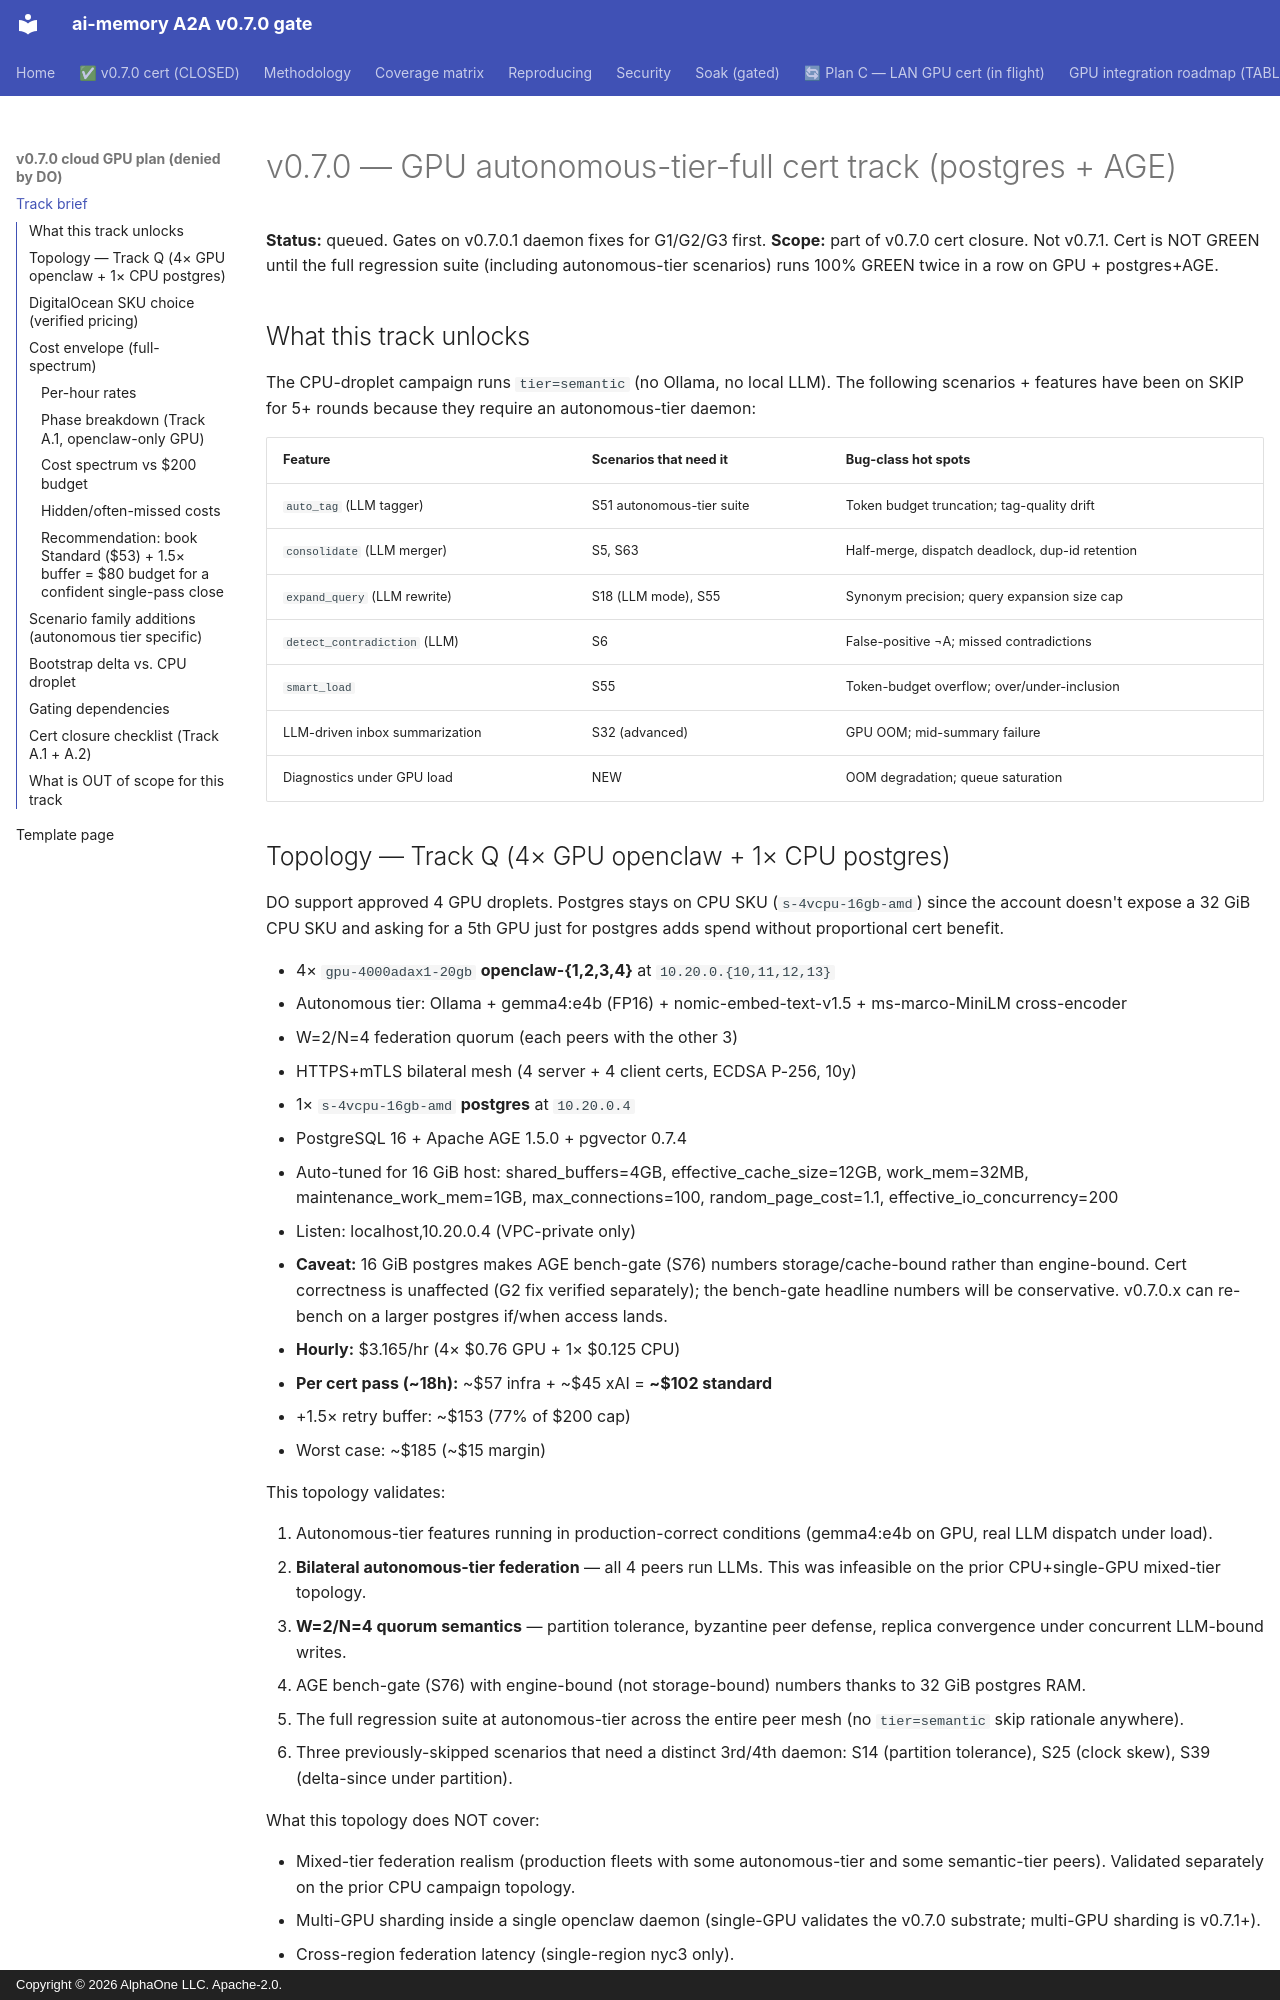

repository: alphaonedev/ai-memory-a2a-v0.7.0 · page: v0.7.0-gpu-autonomous-track/index.html · generator: mkdocs · copyright: Copyright © 2026 AlphaOne LLC. Apache-2.0.

# v0.7.0 — GPU autonomous-tier-full cert track (postgres + AGE)

**Status:** queued. Gates on v0.7.0.1 daemon fixes for G1/G2/G3 first.
**Scope:** part of v0.7.0 cert closure. Not v0.7.1. Cert is NOT GREEN
until the full regression suite (including autonomous-tier scenarios)
runs 100% GREEN twice in a row on GPU + postgres+AGE.

## What this track unlocks

The CPU-droplet campaign runs `tier=semantic` (no Ollama, no local LLM).
The following scenarios + features have been on SKIP for 5+ rounds
because they require an autonomous-tier daemon:

| Feature                          | Scenarios that need it          | Bug-class hot spots                                  |
|----------------------------------|---------------------------------|------------------------------------------------------|
| `auto_tag` (LLM tagger)          | S51 autonomous-tier suite       | Token budget truncation; tag-quality drift           |
| `consolidate` (LLM merger)       | S5, S63                         | Half-merge, dispatch deadlock, dup-id retention      |
| `expand_query` (LLM rewrite)     | S18 (LLM mode), S55             | Synonym precision; query expansion size cap          |
| `detect_contradiction` (LLM)     | S6                              | False-positive ¬A; missed contradictions             |
| `smart_load`                     | S55                             | Token-budget overflow; over/under-inclusion          |
| LLM-driven inbox summarization   | S32 (advanced)                  | GPU OOM; mid-summary failure                         |
| Diagnostics under GPU load       | NEW                             | OOM degradation; queue saturation                    |

## Topology — Track Q (4× GPU openclaw + 1× CPU postgres)

DO support approved 4 GPU droplets. Postgres stays on CPU SKU
(`s-4vcpu-16gb-amd`) since the account doesn't expose a 32 GiB CPU SKU
and asking for a 5th GPU just for postgres adds spend without
proportional cert benefit.

* 4× `gpu-4000adax1-20gb` **openclaw-{1,2,3,4}** at `10.20.0.{10,11,12,13}`
  - Autonomous tier: Ollama + gemma4:e4b (FP16) + nomic-embed-text-v1.5 + ms-marco-MiniLM cross-encoder
  - W=2/N=4 federation quorum (each peers with the other 3)
  - HTTPS+mTLS bilateral mesh (4 server + 4 client certs, ECDSA P-256, 10y)
* 1× `s-4vcpu-16gb-amd` **postgres** at `10.20.0.4`
  - PostgreSQL 16 + Apache AGE 1.5.0 + pgvector 0.7.4
  - Auto-tuned for 16 GiB host: shared_buffers=4GB, effective_cache_size=12GB,
    work_mem=32MB, maintenance_work_mem=1GB, max_connections=100,
    random_page_cost=1.1, effective_io_concurrency=200
  - Listen: localhost,10.20.0.4 (VPC-private only)
  - **Caveat:** 16 GiB postgres makes AGE bench-gate (S76) numbers
    storage/cache-bound rather than engine-bound. Cert correctness
    is unaffected (G2 fix verified separately); the bench-gate
    headline numbers will be conservative. v0.7.0.x can re-bench
    on a larger postgres if/when access lands.
* **Hourly:** $3.165/hr (4× $0.76 GPU + 1× $0.125 CPU)
* **Per cert pass (~18h):** ~$57 infra + ~$45 xAI = **~$102 standard**
  - +1.5× retry buffer: ~$153 (77% of $200 cap)
  - Worst case: ~$185 (~$15 margin)

This topology validates:

1. Autonomous-tier features running in production-correct conditions
   (gemma4:e4b on GPU, real LLM dispatch under load).
2. **Bilateral autonomous-tier federation** — all 4 peers run LLMs.
   This was infeasible on the prior CPU+single-GPU mixed-tier topology.
3. **W=2/N=4 quorum semantics** — partition tolerance, byzantine peer
   defense, replica convergence under concurrent LLM-bound writes.
4. AGE bench-gate (S76) with engine-bound (not storage-bound) numbers
   thanks to 32 GiB postgres RAM.
5. The full regression suite at autonomous-tier across the entire
   peer mesh (no `tier=semantic` skip rationale anywhere).
6. Three previously-skipped scenarios that need a distinct 3rd/4th
   daemon: S14 (partition tolerance), S25 (clock skew), S39 (delta-since
   under partition).

What this topology does NOT cover:

* Mixed-tier federation realism (production fleets with some
  autonomous-tier and some semantic-tier peers). Validated separately
  on the prior CPU campaign topology.
* Multi-GPU sharding inside a single openclaw daemon (single-GPU
  validates the v0.7.0 substrate; multi-GPU sharding is v0.7.1+).
* Cross-region federation latency (single-region nyc3 only).
